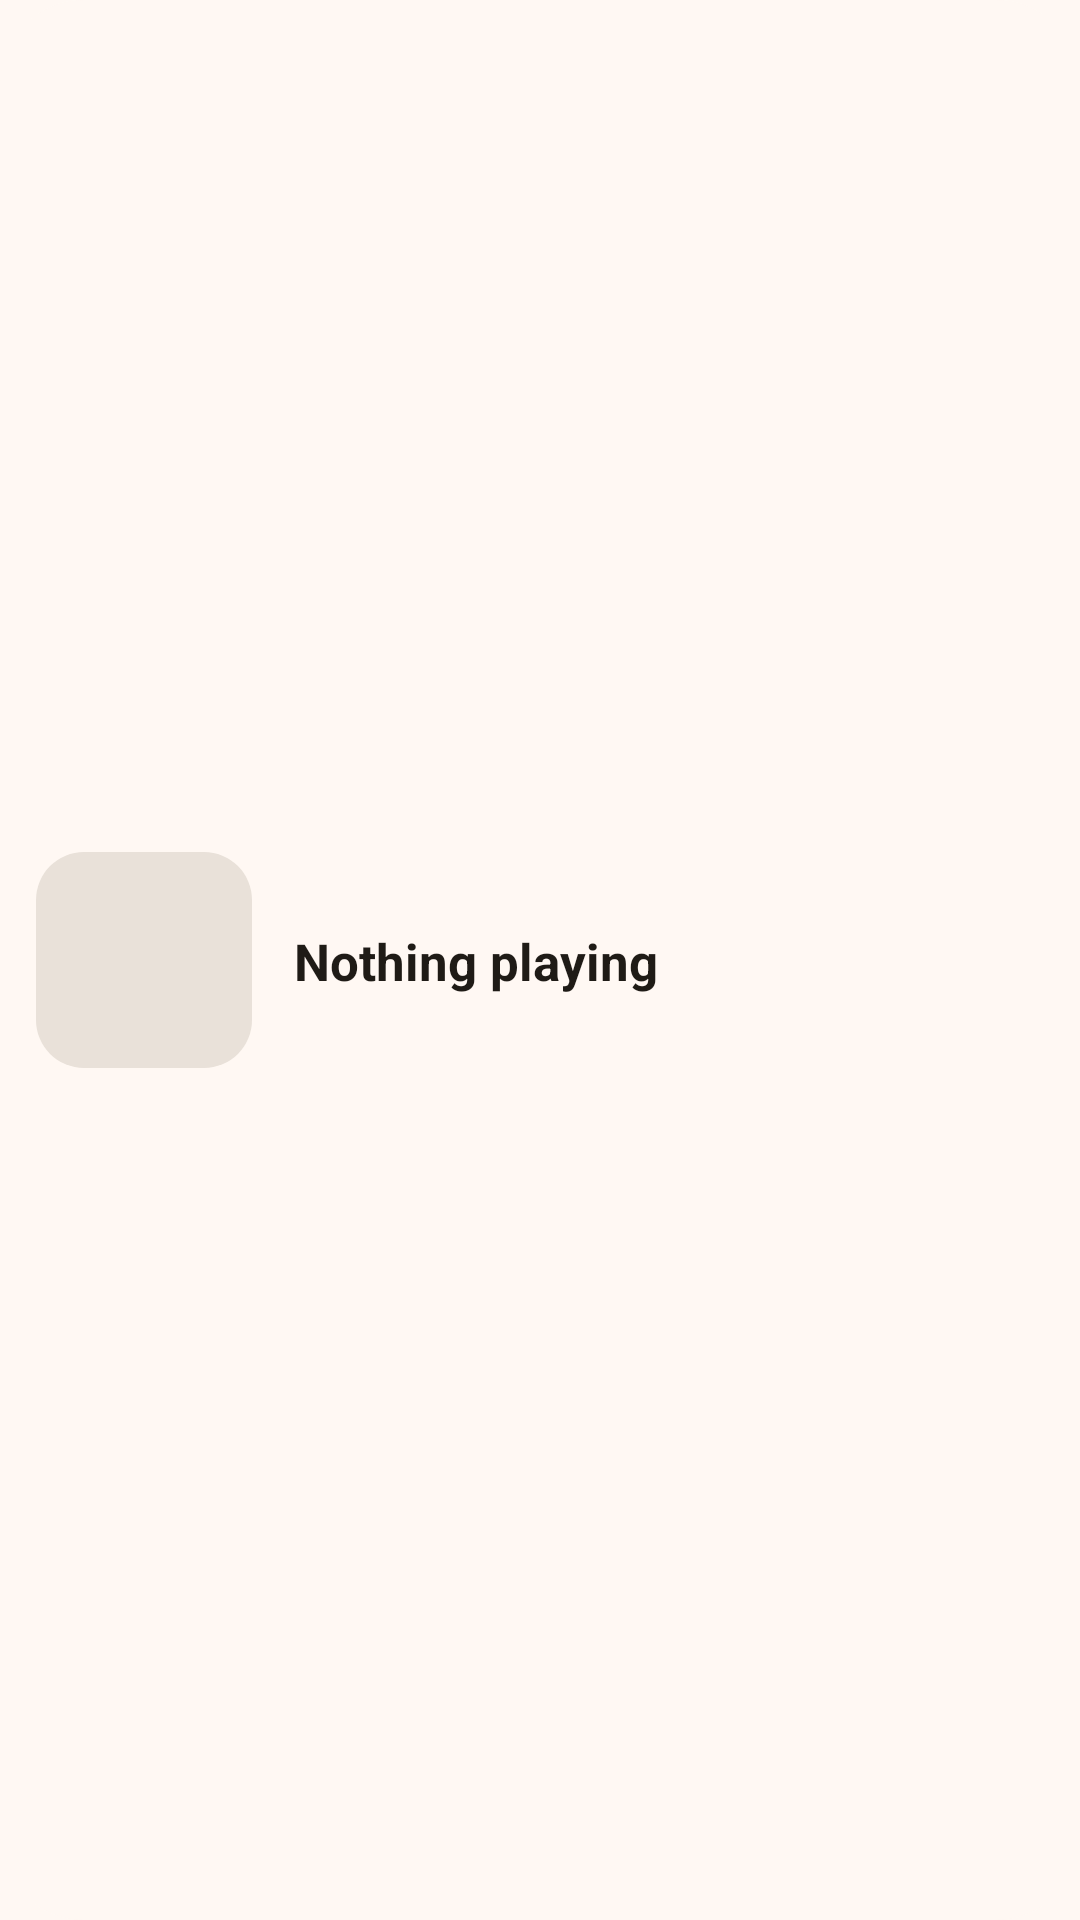

Layout XML and referenced resources for this Android screen:
<!-- AndroidManifest.xml: application theme Theme.Nectarlink -->
<!-- res/layout/widget_now_playing.xml -->
<?xml version="1.0" encoding="utf-8"?>
<LinearLayout xmlns:android="http://schemas.android.com/apk/res/android"
    android:id="@+id/np_root"
    android:layout_width="match_parent"
    android:layout_height="match_parent"
    android:background="@drawable/widget_bloom_bg"
    android:orientation="vertical"
    android:padding="12dp">

    <LinearLayout
        android:layout_width="match_parent"
        android:layout_height="0dp"
        android:layout_weight="1"
        android:baselineAligned="false"
        android:gravity="center_vertical"
        android:orientation="horizontal">

        <FrameLayout
            android:layout_width="72dp"
            android:layout_height="72dp"
            android:background="@drawable/widget_bloom_art">

            <ImageView
                android:layout_width="32dp"
                android:layout_height="32dp"
                android:layout_gravity="center"
                android:importantForAccessibility="no"
                android:src="@drawable/ic_music"
                android:tint="@color/widget_primary" />

            <ImageView
                android:id="@+id/np_art_image"
                android:layout_width="match_parent"
                android:layout_height="match_parent"
                android:importantForAccessibility="no"
                android:scaleType="centerCrop"
                android:visibility="gone" />
        </FrameLayout>

        <LinearLayout
            android:layout_width="0dp"
            android:layout_height="wrap_content"
            android:layout_marginStart="14dp"
            android:layout_weight="1"
            android:orientation="vertical">

            <TextView
                android:id="@+id/np_source"
                android:layout_width="wrap_content"
                android:layout_height="wrap_content"
                android:drawablePadding="2dp"
                android:drawableTint="@color/widget_primary"
                android:ellipsize="end"
                android:singleLine="true"
                android:textColor="@color/widget_primary"
                android:textSize="12sp"
                android:textStyle="bold" />

            <TextView
                android:id="@+id/np_title"
                android:layout_width="match_parent"
                android:layout_height="wrap_content"
                android:layout_marginTop="2dp"
                android:ellipsize="end"
                android:singleLine="true"
                android:text="@string/widget_media_nothing"
                android:textColor="@color/widget_on_surface"
                android:textSize="17sp"
                android:textStyle="bold" />

            <TextView
                android:id="@+id/np_subtitle"
                android:layout_width="match_parent"
                android:layout_height="wrap_content"
                android:ellipsize="end"
                android:maxLines="2"
                android:textColor="@color/widget_on_surface_variant"
                android:textSize="13sp" />
        </LinearLayout>
    </LinearLayout>

    <LinearLayout
        android:id="@+id/np_controls"
        android:layout_width="match_parent"
        android:layout_height="44dp"
        android:layout_marginTop="10dp"
        android:orientation="horizontal"
        android:visibility="gone">

        <ImageView
            android:id="@+id/np_previous"
            android:layout_width="0dp"
            android:layout_height="match_parent"
            android:layout_weight="1"
            android:background="@drawable/widget_bloom_btn_tonal"
            android:contentDescription="@string/media_previous"
            android:padding="11dp"
            android:src="@drawable/ic_skip_previous"
            android:tint="@color/widget_on_surface" />

        <ImageView
            android:id="@+id/np_play"
            android:layout_width="0dp"
            android:layout_height="match_parent"
            android:layout_marginStart="8dp"
            android:layout_marginEnd="8dp"
            android:layout_weight="1.4"
            android:background="@drawable/widget_bloom_btn_primary"
            android:contentDescription="@string/media_play"
            android:padding="11dp"
            android:src="@drawable/ic_play"
            android:tint="@color/widget_on_primary" />

        <ImageView
            android:id="@+id/np_next"
            android:layout_width="0dp"
            android:layout_height="match_parent"
            android:layout_weight="1"
            android:background="@drawable/widget_bloom_btn_tonal"
            android:contentDescription="@string/media_next"
            android:padding="11dp"
            android:src="@drawable/ic_skip_next"
            android:tint="@color/widget_on_surface" />
    </LinearLayout>
</LinearLayout>
<!-- resources referenced by this layout -->
<resources>
  <color name="widget_on_primary">#FFFFFFFF</color>
  <color name="widget_on_surface">#FF1F1B16</color>
  <color name="widget_on_surface_variant">#FF51453A</color>
  <color name="widget_primary">#FF8A5100</color>
  <!-- drawable ic_play (drawable) -->
  <?xml version="1.0" encoding="utf-8"?>
  <vector xmlns:android="http://schemas.android.com/apk/res/android"
      android:width="24dp" android:height="24dp" android:viewportWidth="24" android:viewportHeight="24">
      <path android:fillColor="#FFFFFFFF" android:pathData="M8,5.14v13.72a1,1 0,0 0,1.5 0.86l11.2,-6.86a1,1 0,0 0,0 -1.72L9.5,4.28A1,1 0,0 0,8 5.14z" />
  </vector>
  <!-- drawable ic_skip_next (drawable) -->
  <?xml version="1.0" encoding="utf-8"?>
  <vector xmlns:android="http://schemas.android.com/apk/res/android"
      android:width="24dp" android:height="24dp" android:viewportWidth="24" android:viewportHeight="24">
      <path android:fillColor="#FFFFFFFF" android:pathData="M6,6.5v11a1,1 0,0 0,1.55 0.83l8.2,-5.5a1,1 0,0 0,0 -1.66l-8.2,-5.5A1,1 0,0 0,6 6.5zM16.5,6h2v12h-2z" />
  </vector>
  <!-- drawable ic_skip_previous (drawable) -->
  <?xml version="1.0" encoding="utf-8"?>
  <vector xmlns:android="http://schemas.android.com/apk/res/android"
      android:width="24dp" android:height="24dp" android:viewportWidth="24" android:viewportHeight="24">
      <path android:fillColor="#FFFFFFFF" android:pathData="M18,6.5v11a1,1 0,0 1,-1.55 0.83l-8.2,-5.5a1,1 0,0 1,0 -1.66l8.2,-5.5A1,1 0,0 1,18 6.5zM5.5,6h2v12h-2z" />
  </vector>
  <!-- drawable widget_bloom_art (drawable) -->
  <?xml version="1.0" encoding="utf-8"?>
  <shape xmlns:android="http://schemas.android.com/apk/res/android" android:shape="rectangle">
      <corners android:radius="16dp" />
      <solid android:color="@color/widget_container_high" />
  </shape>
  <!-- drawable widget_bloom_bg (drawable) -->
  <?xml version="1.0" encoding="utf-8"?>
  <shape xmlns:android="http://schemas.android.com/apk/res/android" android:shape="rectangle">
      <corners android:radius="@dimen/widget_radius" />
      <solid android:color="@color/widget_surface" />
  </shape>
  <!-- drawable widget_bloom_btn_primary (drawable) -->
  <?xml version="1.0" encoding="utf-8"?>
  <ripple xmlns:android="http://schemas.android.com/apk/res/android" android:color="#22000000">
      <item>
          <shape android:shape="rectangle">
              <corners android:radius="999dp" />
              <solid android:color="@color/widget_primary" />
          </shape>
      </item>
  </ripple>
  <!-- drawable widget_bloom_btn_tonal (drawable) -->
  <?xml version="1.0" encoding="utf-8"?>
  <ripple xmlns:android="http://schemas.android.com/apk/res/android" android:color="#22000000">
      <item>
          <shape android:shape="rectangle">
              <corners android:radius="999dp" />
              <solid android:color="@color/widget_container" />
          </shape>
      </item>
  </ripple>
  <string name="media_next">Next</string>
  <string name="media_play">Play</string>
  <string name="media_previous">Previous</string>
  <string name="widget_media_nothing">Nothing playing</string>
  <style name="Theme.Nectarlink" parent="android:Theme.Material.Light.NoActionBar">
          <item name="android:windowBackground">@color/surface</item>
          <item name="android:statusBarColor">@android:color/transparent</item>
          <item name="android:navigationBarColor">@android:color/transparent</item>
      </style>
  <color name="widget_container_high">#FFE9E1D9</color>
  <dimen name="widget_radius">28dp</dimen>
  <color name="widget_surface">#FFFFF8F3</color>
  <color name="widget_container">#FFF5ECE4</color>
  <color name="surface">#FFF8F3</color>
</resources>
